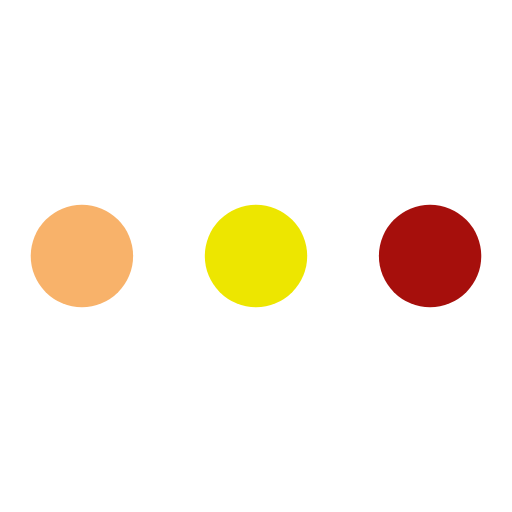
t = 0.00 s
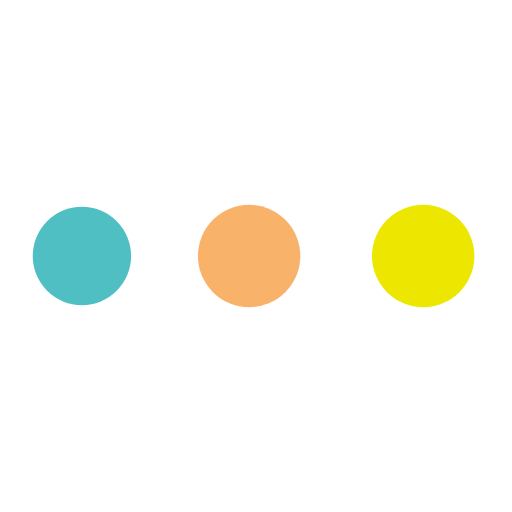
t = 0.19 s
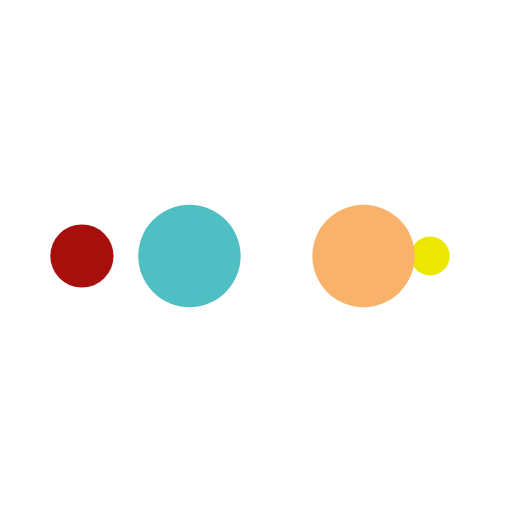
t = 0.31 s
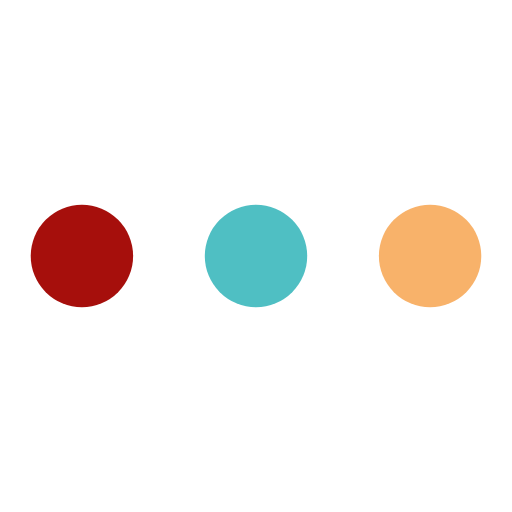
t = 0.50 s
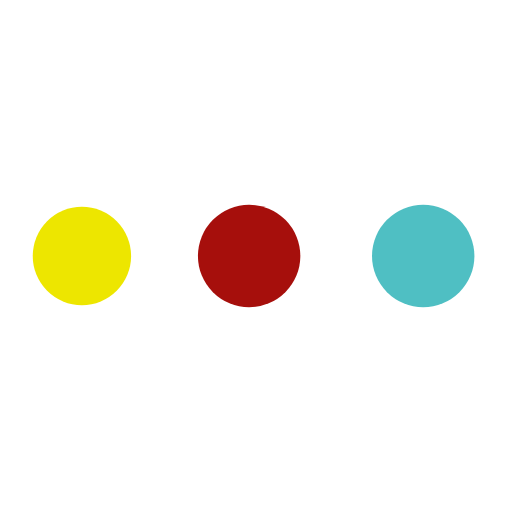
t = 0.69 s
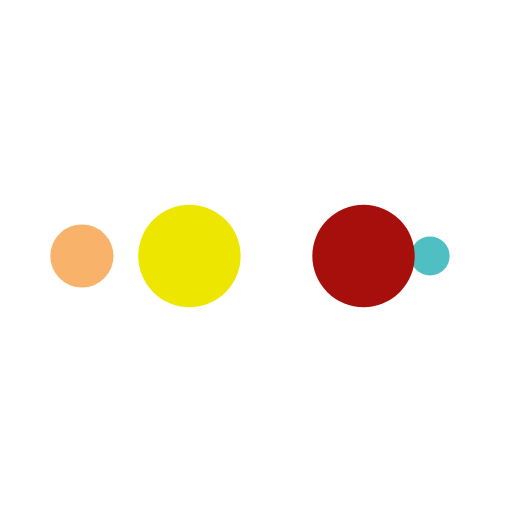
t = 0.81 s

The animated SVG that drew these frames (rendered in a browser with its animation timeline set to each time). Animation: 10 SMIL elements (animate=10); one cycle of 1.00 s, repeats indefinitely.

<svg xmlns="http://www.w3.org/2000/svg" viewBox="0 0 100 100" preserveAspectRatio="xMidYMid" width="200" height="200" style="shape-rendering: auto; display: block; background: rgb(255, 255, 255);" xmlns:xlink="http://www.w3.org/1999/xlink"><g><circle cx="84" cy="50" r="10" fill="#a60f0c">
    <animate attributeName="r" repeatCount="indefinite" dur="0.25s" calcMode="spline" keyTimes="0;1" values="10;0" keySplines="0 0.5 0.5 1" begin="0s"></animate>
    <animate attributeName="fill" repeatCount="indefinite" dur="1s" calcMode="discrete" keyTimes="0;0.25;0.5;0.75;1" values="#a60f0c;#ede600;#f8b26a;#4fbfc3;#a60f0c" begin="0s"></animate>
</circle><circle cx="16" cy="50" r="10" fill="#a60f0c">
  <animate attributeName="r" repeatCount="indefinite" dur="1s" calcMode="spline" keyTimes="0;0.25;0.5;0.75;1" values="0;0;10;10;10" keySplines="0 0.5 0.5 1;0 0.5 0.5 1;0 0.5 0.5 1;0 0.5 0.5 1" begin="0s"></animate>
  <animate attributeName="cx" repeatCount="indefinite" dur="1s" calcMode="spline" keyTimes="0;0.25;0.5;0.75;1" values="16;16;16;50;84" keySplines="0 0.5 0.5 1;0 0.5 0.5 1;0 0.5 0.5 1;0 0.5 0.5 1" begin="0s"></animate>
</circle><circle cx="50" cy="50" r="10" fill="#4fbfc3">
  <animate attributeName="r" repeatCount="indefinite" dur="1s" calcMode="spline" keyTimes="0;0.25;0.5;0.75;1" values="0;0;10;10;10" keySplines="0 0.5 0.5 1;0 0.5 0.5 1;0 0.5 0.5 1;0 0.5 0.5 1" begin="-0.25s"></animate>
  <animate attributeName="cx" repeatCount="indefinite" dur="1s" calcMode="spline" keyTimes="0;0.25;0.5;0.75;1" values="16;16;16;50;84" keySplines="0 0.5 0.5 1;0 0.5 0.5 1;0 0.5 0.5 1;0 0.5 0.5 1" begin="-0.25s"></animate>
</circle><circle cx="84" cy="50" r="10" fill="#f8b26a">
  <animate attributeName="r" repeatCount="indefinite" dur="1s" calcMode="spline" keyTimes="0;0.25;0.5;0.75;1" values="0;0;10;10;10" keySplines="0 0.5 0.5 1;0 0.5 0.5 1;0 0.5 0.5 1;0 0.5 0.5 1" begin="-0.5s"></animate>
  <animate attributeName="cx" repeatCount="indefinite" dur="1s" calcMode="spline" keyTimes="0;0.25;0.5;0.75;1" values="16;16;16;50;84" keySplines="0 0.5 0.5 1;0 0.5 0.5 1;0 0.5 0.5 1;0 0.5 0.5 1" begin="-0.5s"></animate>
</circle><circle cx="16" cy="50" r="10" fill="#ede600">
  <animate attributeName="r" repeatCount="indefinite" dur="1s" calcMode="spline" keyTimes="0;0.25;0.5;0.75;1" values="0;0;10;10;10" keySplines="0 0.5 0.5 1;0 0.5 0.5 1;0 0.5 0.5 1;0 0.5 0.5 1" begin="-0.75s"></animate>
  <animate attributeName="cx" repeatCount="indefinite" dur="1s" calcMode="spline" keyTimes="0;0.25;0.5;0.75;1" values="16;16;16;50;84" keySplines="0 0.5 0.5 1;0 0.5 0.5 1;0 0.5 0.5 1;0 0.5 0.5 1" begin="-0.75s"></animate>
</circle><g></g></g><!-- [ldio] generated by https://loading.io --></svg>
